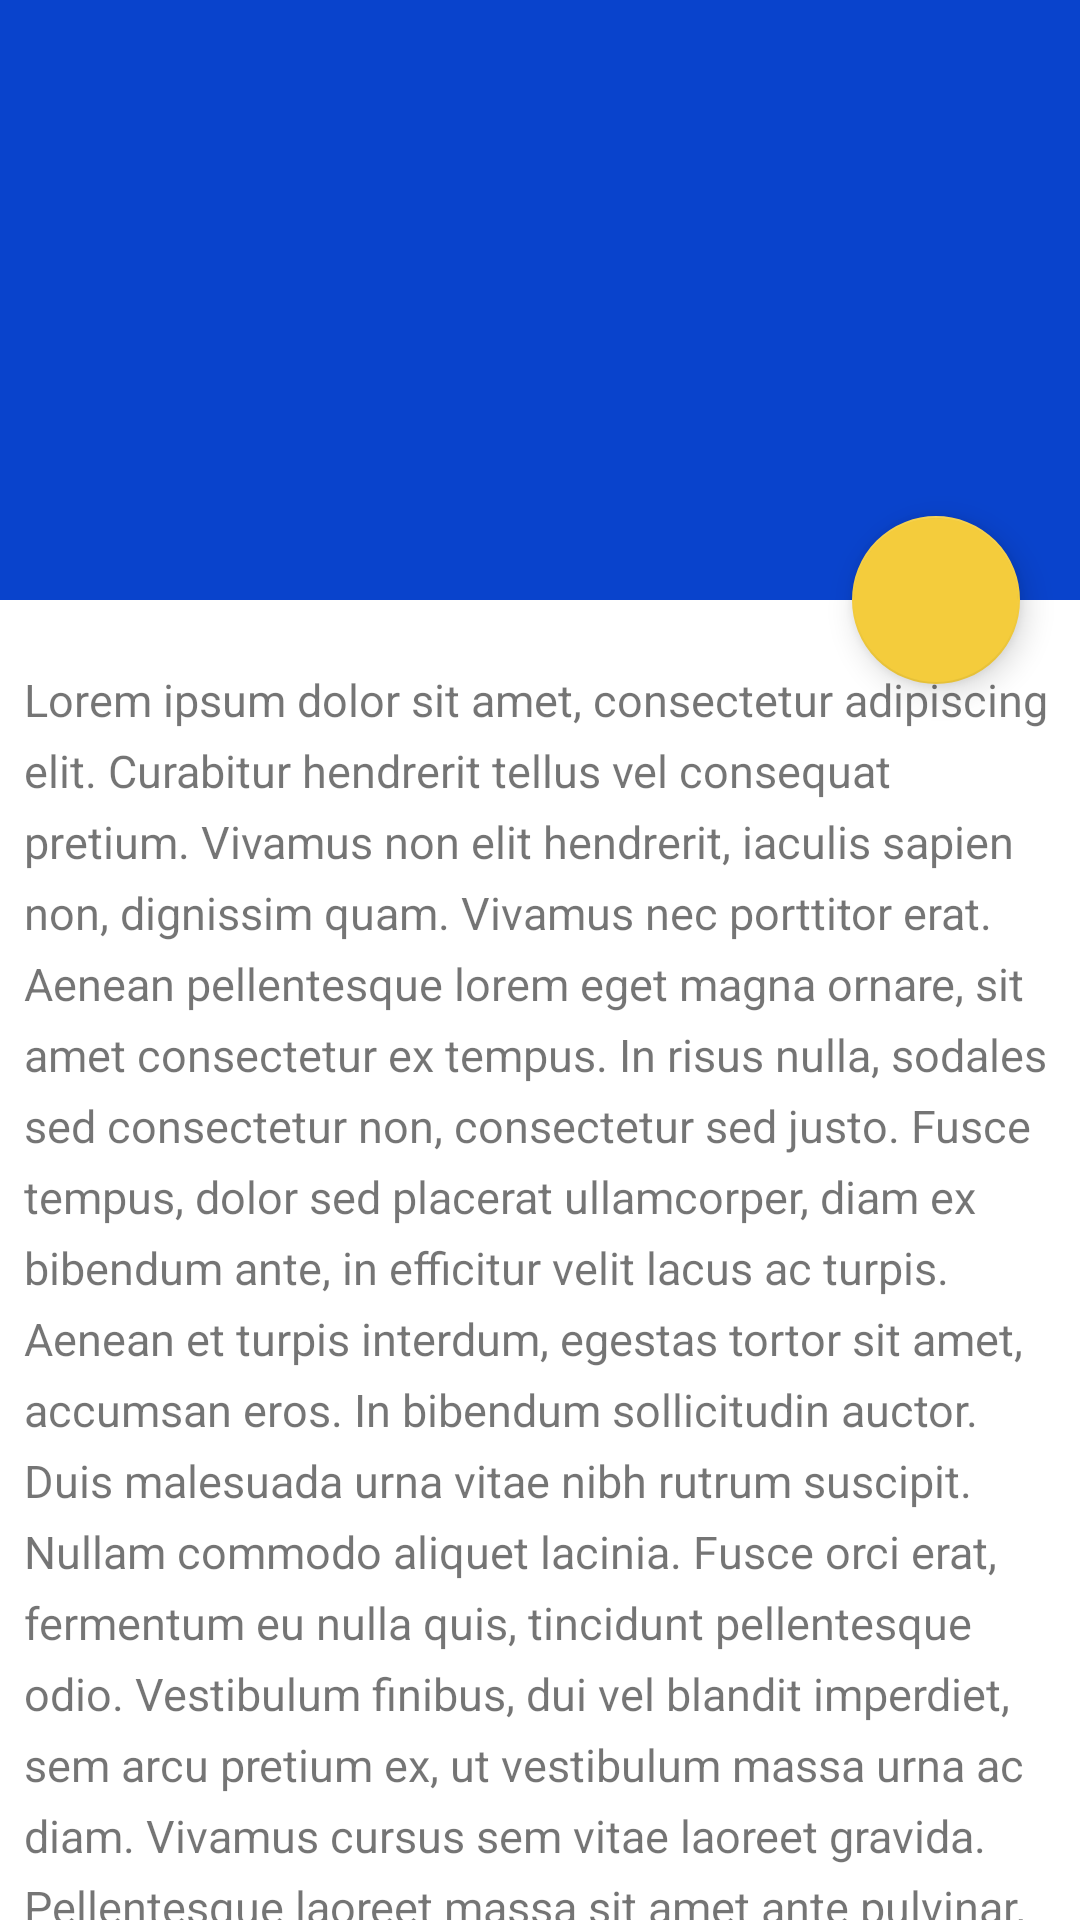

Write the Android layout XML for this screen, with the resource values it uses.
<!-- AndroidManifest.xml: activity theme AppTheme.NoActionBarTransparent -->
<!-- res/layout/activity_scrolling.xml -->
<?xml version="1.0" encoding="utf-8"?>
<android.support.design.widget.CoordinatorLayout xmlns:android="http://schemas.android.com/apk/res/android"
    xmlns:app="http://schemas.android.com/apk/res-auto"
    xmlns:tools="http://schemas.android.com/tools"
    android:layout_width="match_parent"
    android:layout_height="match_parent"
    android:background="@android:color/white"
    android:fitsSystemWindows="true"
    tools:context="com.example.pc_3.kotlinmaterialdesign.ScrollingActivity">

    <android.support.design.widget.AppBarLayout
        android:id="@+id/app_bar_scrolling"
        android:layout_width="match_parent"
        android:layout_height="200dp"
        android:fitsSystemWindows="true"
        android:theme="@style/AppTheme.AppBarOverlay">

        <android.support.design.widget.CollapsingToolbarLayout
            android:id="@+id/toolbarColapsingLayout"
            android:layout_width="match_parent"
            android:layout_height="match_parent"
            android:fitsSystemWindows="true"
            app:contentScrim="?attr/colorPrimary"
            app:layout_scrollFlags="scroll|exitUntilCollapsed">

            <ImageView
                android:id="@+id/image_scrolling_top"
                android:layout_width="match_parent"
                android:layout_height="match_parent"
                android:fitsSystemWindows="true"
                android:scaleType="fitXY"
                android:src="@drawable/img_bgnd"
                app:layout_collapseMode="parallax" />

            <android.support.v7.widget.Toolbar
                android:id="@+id/toolbar"
                android:layout_width="match_parent"
                android:layout_height="?attr/actionBarSize"
                app:layout_collapseMode="pin"
                app:popupTheme="@style/AppTheme.PopupOverlay" />

        </android.support.design.widget.CollapsingToolbarLayout>
    </android.support.design.widget.AppBarLayout>

    <android.support.design.widget.FloatingActionButton
        android:id="@+id/scrollingFab"
        android:layout_width="wrap_content"
        android:layout_height="wrap_content"
        android:layout_margin="20dp"
        android:src="@drawable/ic_share_24dp"
        app:layout_anchor="@id/app_bar_scrolling"
        app:layout_anchorGravity="bottom|end" />

    <include layout="@layout/content_scrolling" />

</android.support.design.widget.CoordinatorLayout>
<!-- res/layout/content_scrolling.xml (included above) -->
<?xml version="1.0" encoding="utf-8"?>
<android.support.v4.widget.NestedScrollView xmlns:android="http://schemas.android.com/apk/res/android"
    xmlns:app="http://schemas.android.com/apk/res-auto"
    android:layout_width="match_parent"
    android:layout_height="match_parent"
    android:layout_marginTop="15dp"
    android:background="@android:color/white"
    app:layout_behavior="@string/appbar_scrolling_view_behavior">

    <TextView
        android:layout_width="match_parent"
        android:layout_height="wrap_content"
        android:lineSpacingExtra="6dp"
        android:padding="8dp"
        android:text="@string/lorem_large"
        android:textIsSelectable="true"
        android:textSize="15sp" />
</android.support.v4.widget.NestedScrollView>
<!-- resources referenced by this layout -->
<resources>
  <string name="lorem_large">Lorem ipsum dolor sit amet, consectetur adipiscing elit. Curabitur hendrerit tellus vel consequat pretium. Vivamus non elit hendrerit, iaculis sapien non, dignissim quam. Vivamus nec porttitor erat. Aenean pellentesque lorem eget magna ornare, sit amet consectetur ex tempus. In risus nulla, sodales sed consectetur non, consectetur sed justo. Fusce tempus, dolor sed placerat ullamcorper, diam ex bibendum ante, in efficitur velit lacus ac turpis. Aenean et turpis interdum, egestas tortor sit amet, accumsan eros. In bibendum sollicitudin auctor. Duis malesuada urna vitae nibh rutrum suscipit. Nullam commodo aliquet lacinia. Fusce orci erat, fermentum eu nulla quis, tincidunt pellentesque odio. Vestibulum finibus, dui vel blandit imperdiet, sem arcu pretium ex, ut vestibulum massa urna ac diam. Vivamus cursus sem vitae laoreet gravida. Pellentesque laoreet massa sit amet ante pulvinar, quis finibus dolor semper. Donec aliquet ex viverra quam eleifend, sit amet facilisis arcu cursus. Aenean in ultrices lorem. Quisque gravida, sem vel hendrerit imperdiet, sem massa luctus sem, ac pellentesque purus eros vel arcu. Curabitur mi nulla, rutrum ac vestibulum id, luctus vel enim. Pellentesque vitae libero aliquam lorem mattis hendrerit sit amet sed quam. In in faucibus justo, eu efficitur tellus. Aenean a molestie sapien. Quisque condimentum blandit ligula vitae tempor. Vestibulum vel condimentum dolor. Vestibulum elit dui, ornare in mi ut, ultricies rhoncus purus. Praesent sed sagittis velit. Nullam neque nulla, bibendum et suscipit vel, porttitor quis risus. Nunc accumsan velit purus, sed molestie sapien finibus ac. Duis sed ultricies nisl. Duis sed consequat dolor, quis pretium nulla. Ut ac ornare nisi. Phasellus iaculis massa sem, id sodales mauris maximus eget. Duis quis venenatis diam. Integer euismod nunc ex, sed consectetur tortor faucibus eu. Praesent maximus id augue vel vehicula. Quisque semper nibh non nulla facilisis laoreet. Vivamus vitae consequat erat. Etiam non justo imperdiet augue aliquet ultrices id suscipit arcu. Suspendisse pellentesque at mi non lacinia. Ut dapibus at tortor et facilisis. Maecenas rhoncus turpis elit, accumsan dictum justo efficitur vel. Aenean at aliquet massa. Nulla semper feugiat nulla nec pulvinar. Vestibulum ante ipsum primis in faucibus orci luctus et ultrices posuere cubilia Curae; Cras in leo malesuada, commodo augue eget, sodales metus. Proin id nulla vel massa interdum accumsan non in odio. Integer ac interdum neque. Donec sit amet arcu lectus. Curabitur et ligula iaculis, ullamcorper tellus eget, elementum nisi. Nulla dignissim lacus maximus lorem bibendum pharetra. Nunc hendrerit interdum est, eu laoreet lectus ullamcorper ut. Quisque nec ipsum cursus, sagittis nisl at, imperdiet odio. Pellentesque efficitur feugiat elit sit amet luctus. Phasellus venenatis volutpat sollicitudin. Curabitur eleifend ante eu ipsum fermentum pulvinar. Ut ac eros sit amet nibh condimentum suscipit id ut arcu. Sed porta accumsan lectus at luctus. Morbi sit amet libero leo. Sed eu ex vel ligula tempus varius. Integer imperdiet mi eget pulvinar iaculis. Aenean eu erat eu metus ultrices venenatis. In ut sodales neque, vel mollis lacus. Aliquam imperdiet augue nec purus ultricies, vitae imperdiet libero consequat. Nunc id malesuada turpis, at fringilla turpis. Integer at metus nec ligula sollicitudin fermentum. Aenean at posuere nisl. Aenean turpis nisi, rhoncus feugiat mattis a, commodo sollicitudin ligula. Class aptent taciti sociosqu ad litora torquent per conubia nostra, per inceptos himenaeos.</string>
  <style name="AppTheme.AppBarOverlay" parent="ThemeOverlay.AppCompat.Dark.ActionBar" />
  <style name="AppTheme.PopupOverlay" parent="ThemeOverlay.AppCompat.Light" />
</resources>
